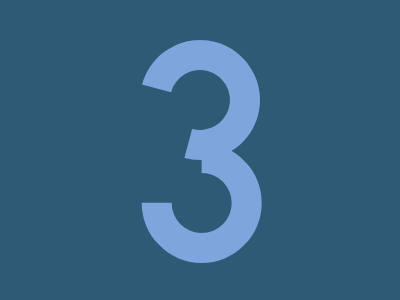

Write a web page that renders exactly this picture using CSS.

<div a>
  <div b></div>
</div>
<style>
  *{background: #2F5A76}
  div {
    position: absolute;
    width: 60px;
    height: 60px;
    border-radius: 50%;
    border: solid 30px #7EA6DD;
    border-bottom-color: transparent;
  }
  [a] {
    left: 140px;
    top: 40px;
    rotate: 60deg;
  }
  [b] {
    background: none;
    left: 60px;
    top: 20px;
    rotate: 75deg;
  }
</style>